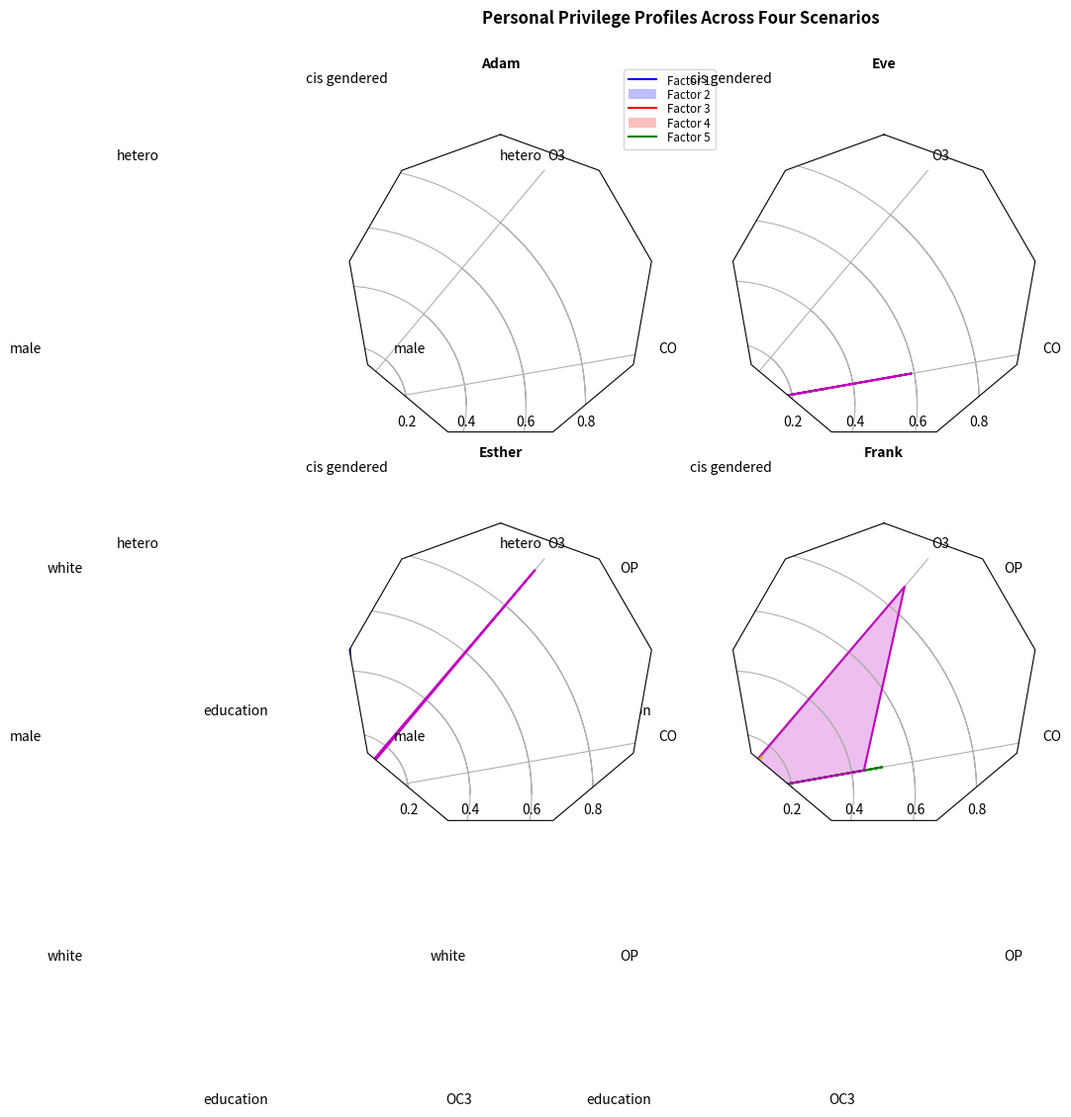

This chart was generated by the following Python code:
"""
Example of creating a radar chart (a.k.a. a spider or star chart) [1]_.

Although this example allows a frame of either 'circle' or 'polygon', polygon
frames don't have proper gridlines (the lines are circles instead of polygons).
It's possible to get a polygon grid by setting GRIDLINE_INTERPOLATION_STEPS in
matplotlib.axis to the desired number of vertices, but the orientation of the
polygon is not aligned with the radial axes.

.. [1] http://en.wikipedia.org/wiki/Radar_chart
"""
import numpy as np

import matplotlib.pyplot as plt
from matplotlib.path import Path
from matplotlib.spines import Spine
from matplotlib.projections.polar import PolarAxes
from matplotlib.projections import register_projection


def radar_factory(num_vars, frame='circle'):
    """Create a radar chart with `num_vars` axes.

    This function creates a RadarAxes projection and registers it.

    Parameters
    ----------
    num_vars : int
        Number of variables for radar chart.
    frame : {'circle' | 'polygon'}
        Shape of frame surrounding axes.

    """
    # calculate evenly-spaced axis angles
    theta = 2*np.pi * np.linspace(0, 1-1./num_vars, num_vars)
    # rotate theta such that the first axis is at the top
    theta += np.pi/2

    def draw_poly_patch(self):
        verts = unit_poly_verts(theta)
        return plt.Polygon(verts, closed=True, edgecolor='k')

    def draw_circle_patch(self):
        # unit circle centered on (0.5, 0.5)
        return plt.Circle((0.5, 0.5), 0.5)

    patch_dict = {'polygon': draw_poly_patch, 'circle': draw_circle_patch}
    if frame not in patch_dict:
        raise ValueError('unknown value for `frame`: %s' % frame)

    class RadarAxes(PolarAxes):

        name = 'radar'
        # use 1 line segment to connect specified points
        RESOLUTION = 1
        # define draw_frame method
        draw_patch = patch_dict[frame]

        def fill(self, *args, **kwargs):
            """Override fill so that line is closed by default"""
            closed = kwargs.pop('closed', True)
            return super(RadarAxes, self).fill(closed=closed, *args, **kwargs)

        def plot(self, *args, **kwargs):
            """Override plot so that line is closed by default"""
            lines = super(RadarAxes, self).plot(*args, **kwargs)
            for line in lines:
                self._close_line(line)

        def _close_line(self, line):
            x, y = line.get_data()
            # FIXME: markers at x[0], y[0] get doubled-up
            if x[0] != x[-1]:
                x = np.concatenate((x, [x[0]]))
                y = np.concatenate((y, [y[0]]))
                line.set_data(x, y)

        def set_varlabels(self, labels):
            self.set_thetagrids(theta * 180/np.pi, labels)

        def _gen_axes_patch(self):
            return self.draw_patch()

        def _gen_axes_spines(self):
            if frame == 'circle':
                return PolarAxes._gen_axes_spines(self)
            # The following is a hack to get the spines (i.e. the axes frame)
            # to draw correctly for a polygon frame.

            # spine_type must be 'left', 'right', 'top', 'bottom', or `circle`.
            spine_type = 'circle'
            verts = unit_poly_verts(theta)
            # close off polygon by repeating first vertex
            verts.append(verts[0])
            path = Path(verts)

            spine = Spine(self, spine_type, path)
            spine.set_transform(self.transAxes)
            return {'polar': spine}

    register_projection(RadarAxes)
    return theta


def unit_poly_verts(theta):
    """Return vertices of polygon for subplot axes.

    This polygon is circumscribed by a unit circle centered at (0.5, 0.5)
    """
    x0, y0, r = [0.5] * 3
    verts = [(r*np.cos(t) + x0, r*np.sin(t) + y0) for t in theta]
    return verts


def example_data():
    #The following data is from the Denver Aerosol Sources and Health study.
    #See  doi:10.1016/j.atmosenv.2008.12.017
    #
    #The data are pollution source profile estimates for five modeled pollution
    #sources (e.g., cars, wood-burning, etc) that emit 7-9 chemical species.
    #The radar charts are experimented with here to see if we can nicely
    #visualize how the modeled source profiles change across four scenarios:
    #  1) No gas-phase species present, just seven particulate counts on
    #     Sulfate
    #     Nitrate
    #     Elemental Carbon (EC)
    #     Organic Carbon fraction 1 (OC)
    #     Organic Carbon fraction 2 (OC2)
    #     Organic Carbon fraction 3 (OC3)
    #     Pyrolized Organic Carbon (OP)
    #  2)Inclusion of gas-phase specie carbon monoxide (CO)
    #  3)Inclusion of gas-phase specie ozone (O3).
    #  4)Inclusion of both gas-phase speciesis present...
    data = {
        'column names':
            ['cis gendered', 'hetero', 'male', 'white', 'education', 'OC3', 'OP', 'CO',
             'O3'],
        'Adam':
            [[0.80, 0.80, 0.80, 0.80, 0.60, 0.06, 0.01, 0.00, 0.00],
             [0.07, 0.95, 0.04, 0.05, 0.00, 0.02, 0.01, 0.00, 0.00],
             [0.01, 0.02, 0.85, 0.19, 0.05, 0.10, 0.00, 0.00, 0.00],
             [0.02, 0.01, 0.07, 0.01, 0.21, 0.12, 0.98, 0.00, 0.00],
             [0.01, 0.01, 0.02, 0.71, 0.74, 0.70, 0.00, 0.00, 0.00]],
        'Eve':
            [[0.88, 0.02, 0.02, 0.02, 0.00, 0.05, 0.00, 0.05, 0.00],
             [0.08, 0.94, 0.04, 0.02, 0.00, 0.01, 0.12, 0.04, 0.00],
             [0.01, 0.01, 0.79, 0.10, 0.00, 0.05, 0.00, 0.31, 0.00],
             [0.00, 0.02, 0.03, 0.38, 0.31, 0.31, 0.00, 0.59, 0.00],
             [0.02, 0.02, 0.11, 0.47, 0.69, 0.58, 0.88, 0.00, 0.00]],
        'Esther':
            [[0.89, 0.01, 0.07, 0.00, 0.00, 0.05, 0.00, 0.00, 0.03],
             [0.07, 0.95, 0.05, 0.04, 0.00, 0.02, 0.12, 0.00, 0.00],
             [0.01, 0.02, 0.86, 0.27, 0.16, 0.19, 0.00, 0.00, 0.00],
             [0.01, 0.03, 0.00, 0.32, 0.29, 0.27, 0.00, 0.00, 0.95],
             [0.02, 0.00, 0.03, 0.37, 0.56, 0.47, 0.87, 0.00, 0.00]],
        'Frank':
            [[0.87, 0.01, 0.08, 0.00, 0.00, 0.04, 0.00, 0.00, 0.01],
             [0.09, 0.95, 0.02, 0.03, 0.00, 0.01, 0.13, 0.06, 0.00],
             [0.01, 0.02, 0.71, 0.24, 0.13, 0.16, 0.00, 0.50, 0.00],
             [0.01, 0.03, 0.00, 0.28, 0.24, 0.23, 0.00, 0.44, 0.88],
             [0.02, 0.00, 0.18, 0.45, 0.64, 0.55, 0.86, 0.00, 0.16]]}
    return data


if __name__ == '__main__':
    N = 9
    theta = radar_factory(N, frame='polygon')

    data = example_data()
    spoke_labels = data.pop('column names')

    fig = plt.figure(figsize=(9, 9))
    fig.subplots_adjust(wspace=0.25, hspace=0.20, top=0.85, bottom=0.05)

    colors = ['b', 'r', 'g', 'm', 'y']
    # Plot the four cases from the example data on separate axes
    for n, title in enumerate(data.keys()):
        ax = fig.add_subplot(2, 2, n+1, projection='radar')
        plt.rgrids([0.2, 0.4, 0.6, 0.8])
        ax.set_title(title, weight='bold', size='medium', position=(0.5, 1.1),
                     horizontalalignment='center', verticalalignment='center')
        for d, color in zip(data[title], colors):
            ax.plot(theta, d, color=color)
            ax.fill(theta, d, facecolor=color, alpha=0.25)
        ax.set_varlabels(spoke_labels)

    # add legend relative to top-left plot
    plt.subplot(2, 2, 1)
    labels = ('Factor 1', 'Factor 2', 'Factor 3', 'Factor 4', 'Factor 5')
    legend = plt.legend(labels, loc=(0.9, .95), labelspacing=0.1)
    plt.setp(legend.get_texts(), fontsize='small')

    plt.figtext(0.5, 0.965, 'Personal Privilege Profiles Across Four Scenarios',
                ha='center', color='black', weight='bold', size='large')
    plt.show()
